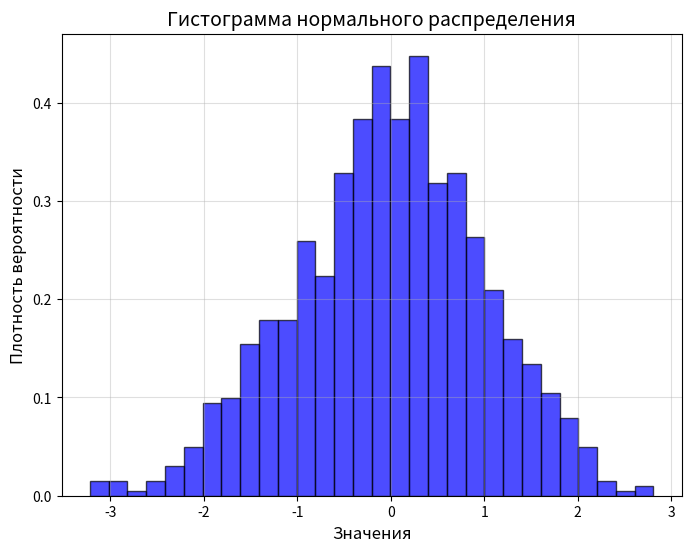

Reproduce this figure in Python.
import numpy as np
import matplotlib.pyplot as plt

# Параметры нормального распределения
mean = 0  # Среднее значение
std_dev = 1  # Стандартное отклонение
num_samples = 1000  # Количество образцов

# Генерация случайных чисел, распределенных по нормальному распределению
data = np.random.normal(mean, std_dev, num_samples)

# Построение гистограммы
plt.figure(figsize=(8, 6))
plt.hist(data, bins=30, density=True, alpha=0.7, color='blue', edgecolor='black')
plt.title('Гистограмма нормального распределения', fontsize=14)
plt.xlabel('Значения', fontsize=12)
plt.ylabel('Плотность вероятности', fontsize=12)
plt.grid(alpha=0.4)
plt.show()
